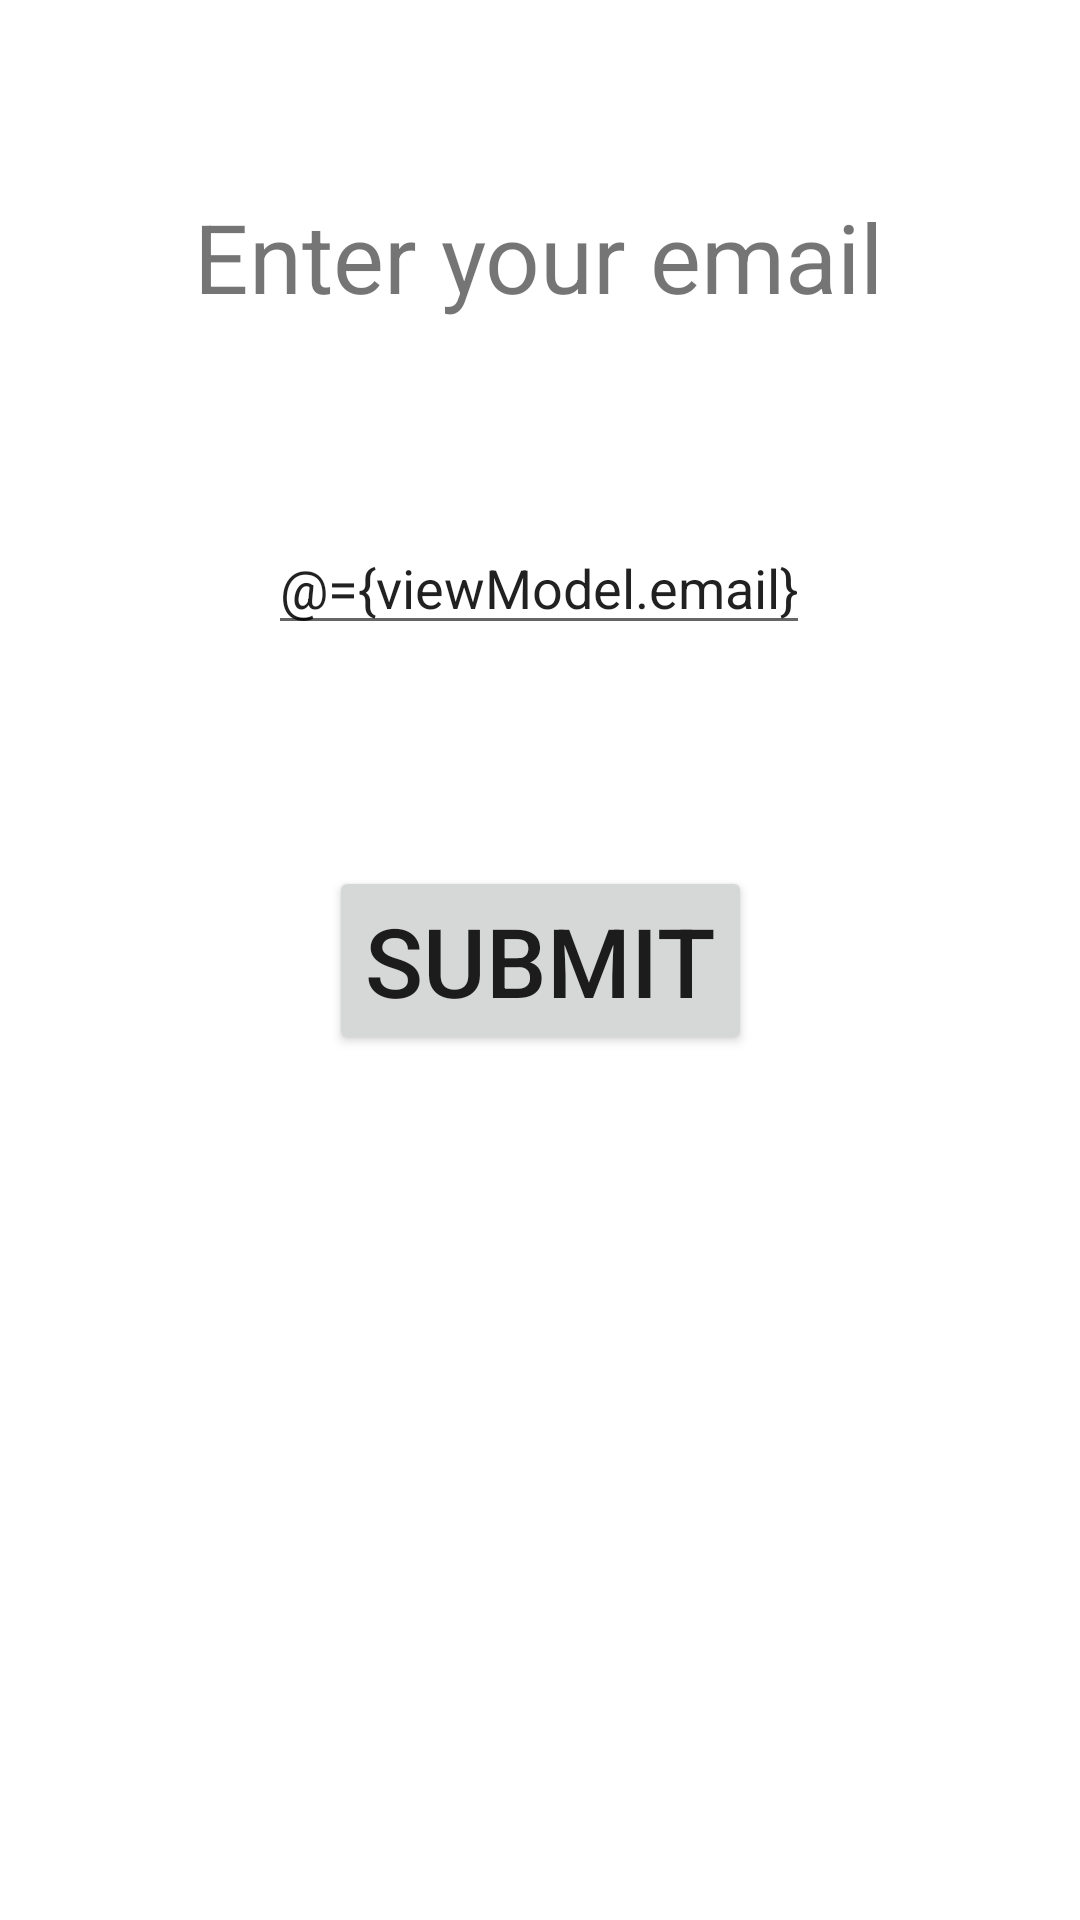

Here is an Android app screen rendered from its layout file. Give the layout XML and the strings, colors and styles it references.
<!-- AndroidManifest.xml: application theme Theme.CodingChallenge35 -->
<!-- res/layout/fragment_email.xml -->
<?xml version="1.0" encoding="utf-8"?>
<layout xmlns:android="http://schemas.android.com/apk/res/android"
    xmlns:app="http://schemas.android.com/apk/res-auto"
    xmlns:tools="http://schemas.android.com/tools">

    <data>

        <variable
            name="viewModel"
            type="com.komozan.navigationlibdemo.viewmodel.SharedViewModel" />
    </data>

    <androidx.constraintlayout.widget.ConstraintLayout
        android:id="@+id/fragmentEmailLayout"
        android:layout_width="match_parent"
        android:layout_height="match_parent"
        tools:context=".ui.EmailFragment">

        <TextView
            android:id="@+id/textView"
            android:layout_width="wrap_content"
            android:layout_height="wrap_content"
            android:text="@string/enter_your_email"
            android:textSize="32sp"
            app:layout_constraintBottom_toBottomOf="parent"
            app:layout_constraintEnd_toEndOf="parent"
            app:layout_constraintHorizontal_bias="0.498"
            app:layout_constraintStart_toStartOf="parent"
            app:layout_constraintTop_toTopOf="parent"
            app:layout_constraintVertical_bias="0.107" />

        <EditText
            android:id="@+id/editText"
            android:layout_width="wrap_content"
            android:layout_height="wrap_content"
            android:text="@={viewModel.email}"
            app:layout_constraintBottom_toBottomOf="parent"
            app:layout_constraintEnd_toEndOf="parent"
            app:layout_constraintHorizontal_bias="0.498"
            app:layout_constraintStart_toStartOf="parent"
            app:layout_constraintTop_toTopOf="parent"
            app:layout_constraintVertical_bias="0.29" />

        <Button
            android:id="@+id/submit"
            android:layout_width="wrap_content"
            android:layout_height="wrap_content"
            android:text="@string/submit"
            android:textSize="32sp"
            app:layout_constraintBottom_toBottomOf="parent"
            app:layout_constraintEnd_toEndOf="parent"
            app:layout_constraintStart_toStartOf="parent"
            app:layout_constraintTop_toTopOf="parent" />
    </androidx.constraintlayout.widget.ConstraintLayout>
</layout>
<!-- resources referenced by this layout -->
<resources>
  <string name="enter_your_email">Enter your email</string>
  <string name="submit">Submit</string>
  <style name="Theme.CodingChallenge35" parent="Theme.MaterialComponents.DayNight.DarkActionBar">
          
          <item name="colorPrimary">@color/purple_500</item>
          <item name="colorPrimaryVariant">@color/purple_700</item>
          <item name="colorOnPrimary">@color/white</item>
          
          <item name="colorSecondary">@color/teal_200</item>
          <item name="colorSecondaryVariant">@color/teal_700</item>
          <item name="colorOnSecondary">@color/black</item>
          
          <item name="android:statusBarColor" tools:targetApi="l">?attr/colorPrimaryVariant</item>
          
      </style>
  <!-- not gathered from this repository: default colours our renderer supplied (Android Studio template values) -->
  <color name="purple_500">#FF6200EE</color>
  <color name="purple_700">#FF3700B3</color>
  <color name="teal_200">#FF03DAC5</color>
  <color name="teal_700">#FF018786</color>
  <color name="black">#FF000000</color>
  <color name="white">#FFFFFFFF</color>
</resources>
